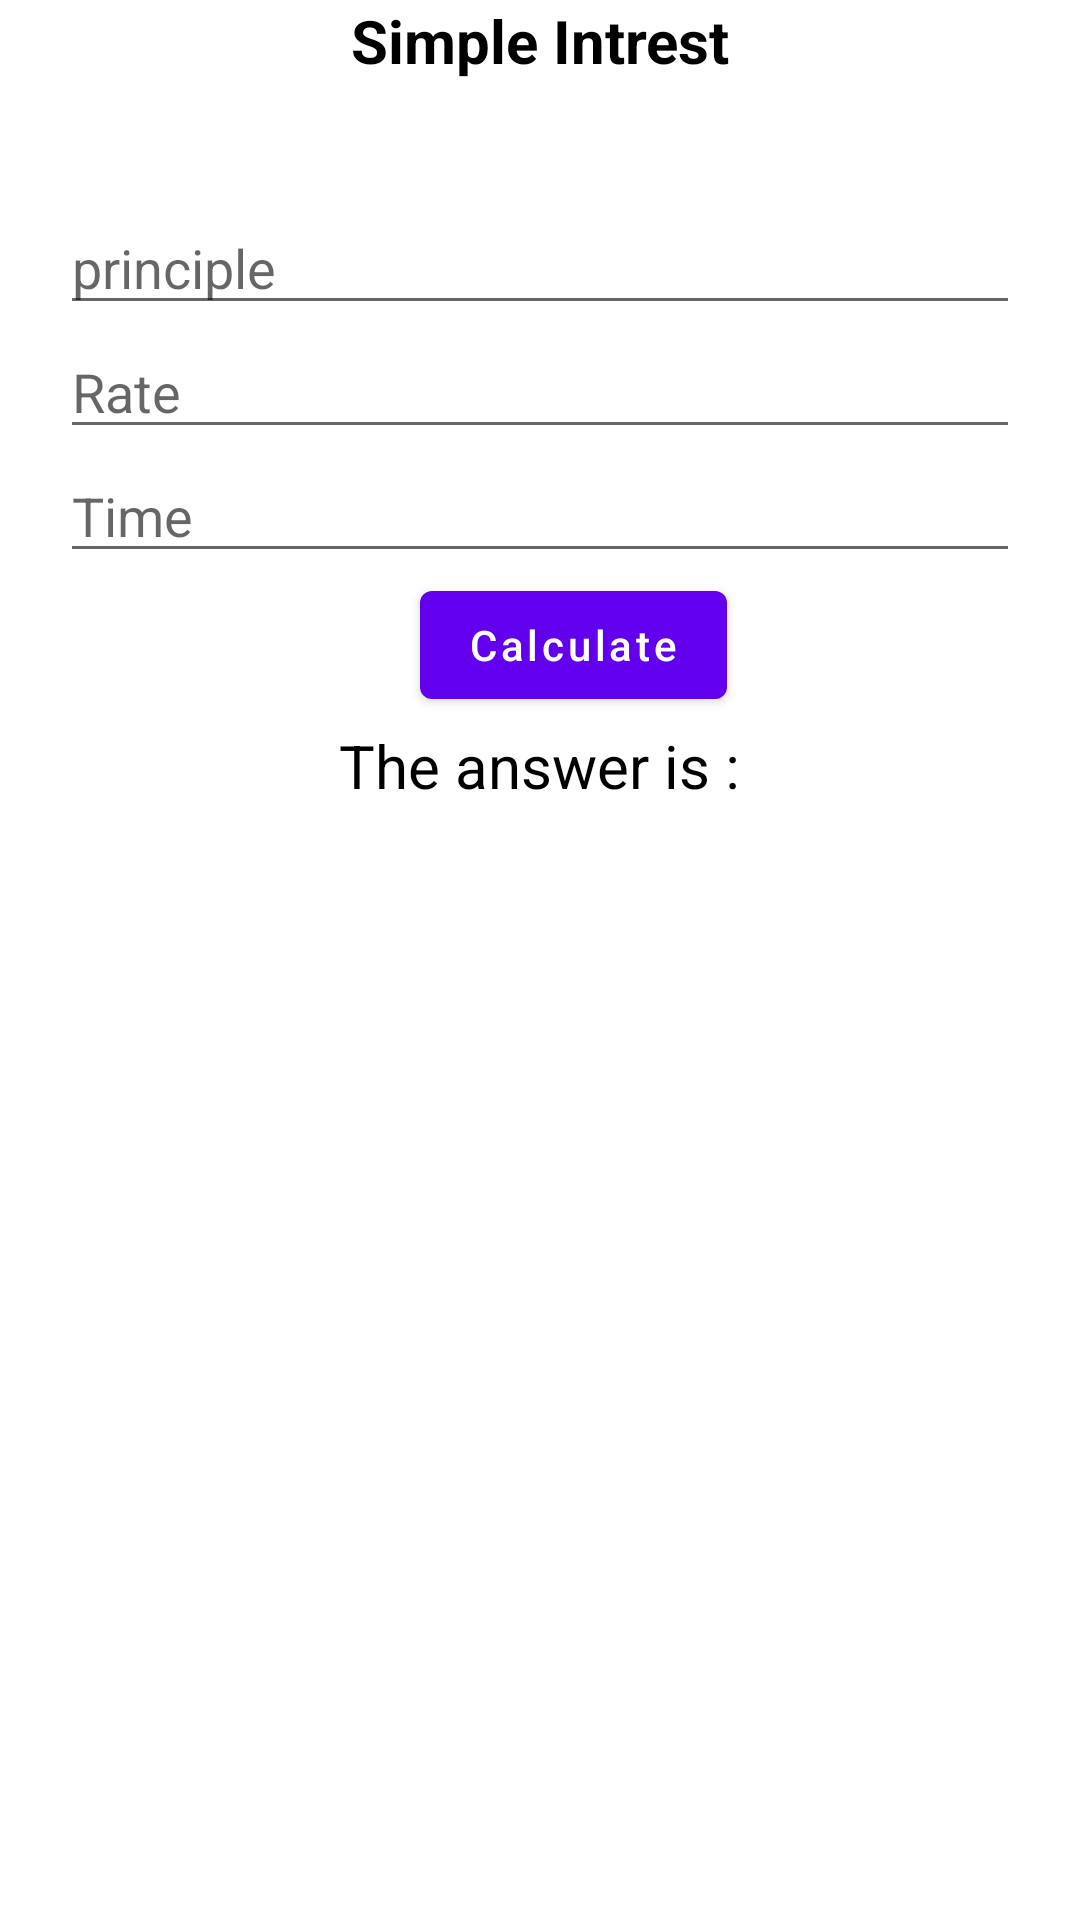

Write the Android layout XML for this screen, with the resource values it uses.
<!-- AndroidManifest.xml: application theme Theme.Chapter5Fragmanet -->
<!-- res/layout/simple_intrest.xml -->
<?xml version="1.0" encoding="utf-8"?>
<androidx.appcompat.widget.LinearLayoutCompat xmlns:android="http://schemas.android.com/apk/res/android"
    android:layout_width="match_parent"
    android:layout_height="match_parent"
    xmlns:tools="http://schemas.android.com/tools"
    android:orientation="vertical">
    <androidx.appcompat.widget.AppCompatTextView
        android:layout_width="match_parent"
        android:layout_height="wrap_content"
        android:text="Simple Intrest"
        android:textColor="@color/black"
        android:textStyle="bold"
        android:textSize="20sp"
        android:gravity="center"/>
    <androidx.appcompat.widget.AppCompatEditText
        android:layout_width="match_parent"
        android:layout_height="wrap_content"
        android:layout_marginTop="40dp"
        android:inputType="number"
        android:id="@+id/principle"
        android:layout_marginHorizontal="20dp"
        android:hint="principle"/>
    <androidx.appcompat.widget.AppCompatEditText
        android:layout_width="match_parent"
        android:layout_height="wrap_content"
        android:id="@+id/rate"
        android:inputType="number"
        android:layout_marginHorizontal="20dp"
        android:hint="Rate"/>
    <androidx.appcompat.widget.AppCompatEditText
        android:layout_width="match_parent"
        android:layout_height="wrap_content"
        android:id="@+id/time"
        android:inputType="number"
        android:layout_marginHorizontal="20dp"
        android:hint="Time"/>
    <com.google.android.material.button.MaterialButton
        android:layout_width="wrap_content"
        android:layout_height="wrap_content"
        android:id="@+id/SIbtn"
        android:text="Calculate"
        android:textAllCaps="false"
        android:layout_marginLeft="140dp"
        />
    <androidx.appcompat.widget.LinearLayoutCompat
        android:layout_width="match_parent"
        android:layout_height="wrap_content"
        android:gravity="center">
        <androidx.appcompat.widget.AppCompatTextView
            android:layout_width="wrap_content"
            android:layout_height="wrap_content"
            android:text="The answer is :"
            android:textColor="@color/black"
            android:textSize="20sp"
            android:gravity="center"/>
        <androidx.appcompat.widget.AppCompatTextView
            android:layout_width="wrap_content"
            android:layout_height="wrap_content"
            tools:text="14"
            android:textColor="@color/black"
            android:textSize="24sp"
            android:textStyle="bold"
            android:id="@+id/result"
            />

    </androidx.appcompat.widget.LinearLayoutCompat>
</androidx.appcompat.widget.LinearLayoutCompat>
<!-- resources referenced by this layout -->
<resources>
  <style name="Theme.Chapter5Fragmanet" parent="Theme.MaterialComponents.DayNight.DarkActionBar">
          
          <item name="colorPrimary">@color/purple_500</item>
          <item name="colorPrimaryVariant">@color/purple_700</item>
          <item name="colorOnPrimary">@color/white</item>
          
          <item name="colorSecondary">@color/teal_200</item>
          <item name="colorSecondaryVariant">@color/teal_700</item>
          <item name="colorOnSecondary">@color/black</item>
          
          <item name="android:statusBarColor">?attr/colorPrimaryVariant</item>
          
      </style>
  <!-- not gathered from this repository: default colours our renderer supplied (Android Studio template values) -->
  <color name="purple_500">#FF6200EE</color>
  <color name="purple_700">#FF3700B3</color>
  <color name="teal_200">#FF03DAC5</color>
  <color name="teal_700">#FF018786</color>
  <color name="black">#FF000000</color>
  <color name="white">#FFFFFFFF</color>
</resources>
